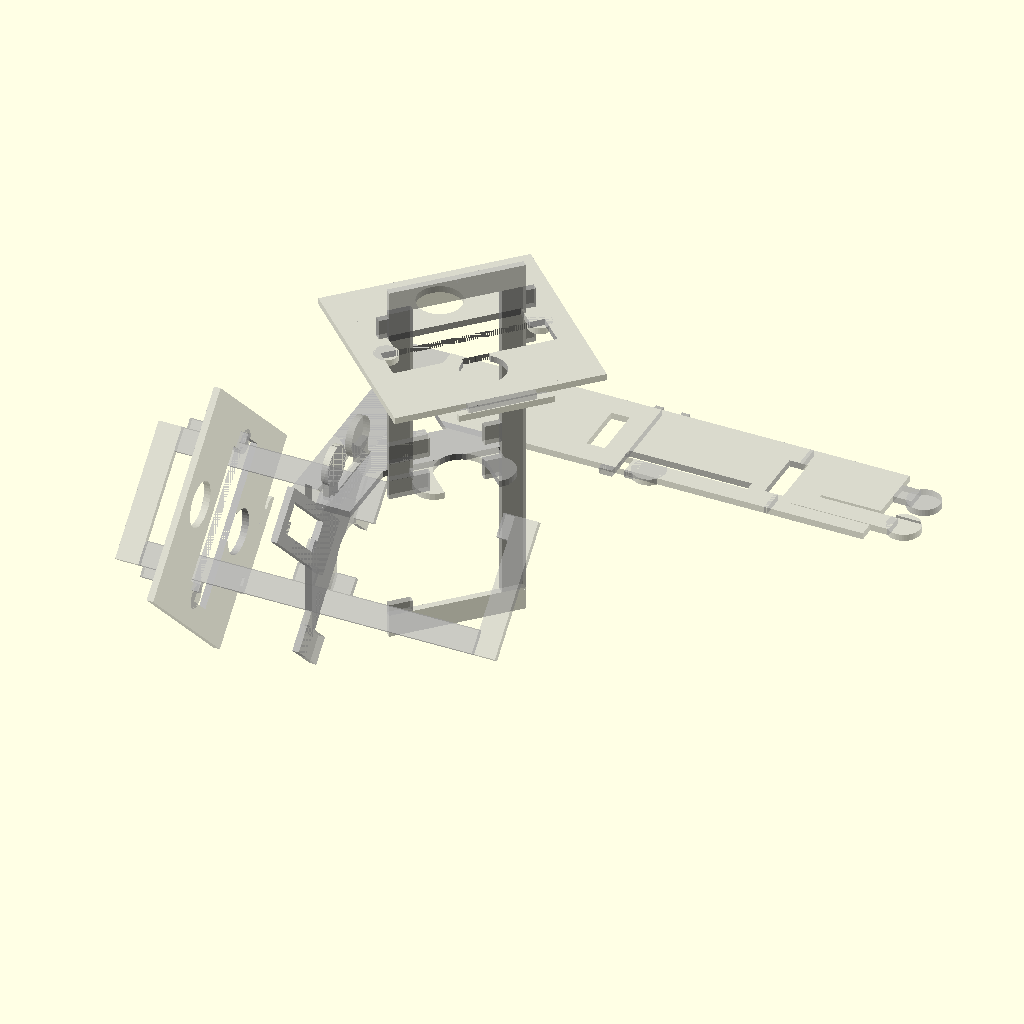
Cell 1: the model at its default parameters.
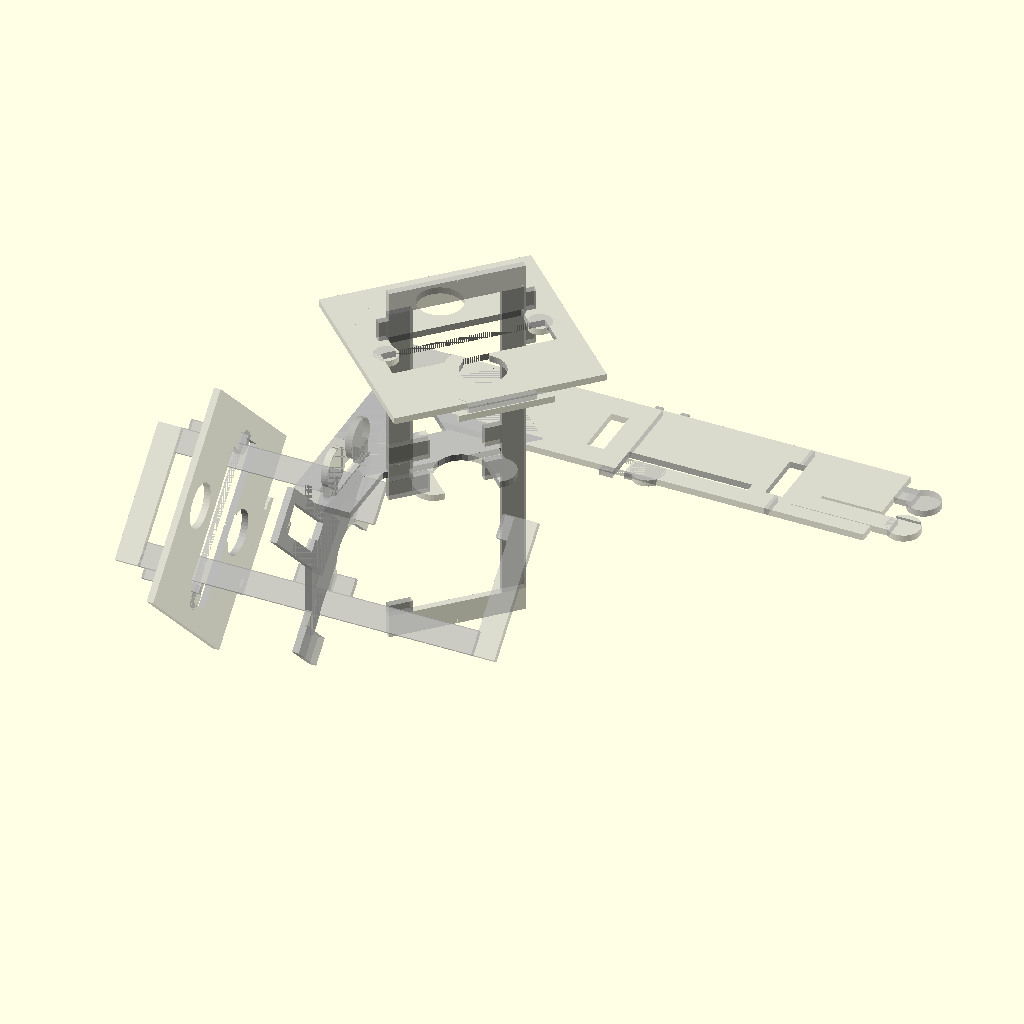
Cell 2: the same model with laserCutWidth = 0.32.
All cells are drawn from the same view direction (rotation 55°, 0°, 25°, orthographic, colour scheme Cornfield), but the view is re-fitted for each cell, so position and scale can differ between cells as well as the parameter.
OpenSCAD source file peachy_printer/printer_parts/assembled.scad:

//-----------Notes:--------------

/*(following is from description txt file. see it for more complete description of each part and function)
Parts: 
 
Base
	-holds laser mounts, snap them into [some] distance to mirror A, [some] distance outward is mirror A
	-holds mirror A frame, snaps. Mirror A is between snap circles, [some] distance outward.
	-holds mirror B mount, slot for snap. Mirror A is at bottom of slot, mirrors are [some] distance away from slot
	-holes for standoffs
Laser mounts
	-lines up laser in 2 directions with mirror A from close corner of slot

Mirror B mount
	-holds mirror B frame, snaps. mirrors height is [some] distance from bottom, mirror B left-right is [some] distance from bottom left (mirror a)

Mirror A frame
	-notches for snapping to base
	-mark squares [some] distance to mirror, static magnet holder
	-mark lines [some] distance to rod ends, dampener

Mirror B frame
	-all parts of mirror A frame
	-knobs on mirror end
*/



	//--------------Variables:------------------


//note on variables: 	mirror locations refer to center of mirror
//						laser locations in Y and Z direction are to center of laser
//				 		other distances are to nearest edge

//measured variables:
//(3mm)  :
laserCutWidth=.16;				//thickness of plastic removed when cutting (diameter rather than radius)
//acetate:
//laserCutWidth=.7;

sheet=2.96;						//thickness of sheet
sheet_A=sheet-laserCutWidth;	//corrected for laser cut

hoseThickness=3;				//extra room the hose takes up 
hoseTight=1.75;					//gap when it is tight

LaserLength=50;					
LaserRadius=6.5;
mirrorThick=.7;		//thickness of mirrors

	//controlled variables:
	freeThread=5;		//length of thread free to rotate/stretch on each side (between mirrors/magnets and frame)

	mirrorWidth=5;		//mirrors dimensions: 	
	mirrorLength=10;	//						(both mirrors are mirrorWidth by mirrorLength)

	threadhookThin=0;		//thinner part of threadhook
	threadhookThick=1.2;	//thicker part of threadhook


	frameThick=3.5;		   			//strength of frame

	frameInsideWidth=13;					//inside width of frame
	frameKnob=threadhookThick*1.5;	//spacer to allow threadhook movement when attaching B frame to laser mount

	mirrorBHolderWidth=3;			//strength on a weak part of the mirror B holder

	TrackWidth_A=15;				//laser track wide
	TrackWidth_B=10;				//laser track narrow
	perimeterSlot=3.5;			//width of plastic on edges of slots
	dampenerToBase_Z=10;				//distance from dynamic dampener to the base in Z direction

	


		//alignment variables:
		mirrorsToBase_Z=max(mirrorLength/2,sin(45)*(frameInsideWidth/2+frameThick+sheet_A+threadhookThin+mirrorThick)+mirrorBHolderWidth);
										//distance from mirrors to the base in z direction
		mirrorAToLaserTrack_Y=sin(45)*(frameThick+frameInsideWidth/2+sheet_A+laserCutWidth)+sin(45)*(threadhookThin+mirrorThick);
										//distance from mirror A to the wider part of the laser track

		mirrorAToB=mirrorWidth*1.2;		//distance between the two mirrors (Y direction)

		mirrorsToBHolder_X=sin(45)*(threadhookThin+mirrorThick+frameThick+frameInsideWidth/2+sheet_A+laserCutWidth)+perimeterSlot;
										//distance from mirrors to b frame holder in x direction

		LaserToMirrorBHolder_X=max((frameInsideWidth+frameThick*2+sheet_A*2)*sin(45)+hoseThickness+perimeterSlot,mirrorsToBHolder_X+mirrorLength/2+freeThread+frameThick+frameKnob)+3.5;
										//distance from the laser to the Mirror B Holder
//End of Variables


//--------------------Laser mount snaps:---------------------------

//parameters:
//	ridge_X
//		-width of ridge that stops laser from going left
//	ridge_Y
//		-depth of ridge that stops laser from going left
//	notch
//		-notch on top that holds laser mount in place
//	curve
//		-radius of arc
//	arc
//		-degrees of the circle from the tightest point to the resting point when snapped
//	edges
//		-edges on 360 degrees of the circle
//	length
//		-length of the track taken up by this module
//	width
//		-width of the track
//	cut
//		-width of the cut
//	thick
//		-width of the bending part
//	extraTension
//		-tension after the mount is snapped in

module laserSnap(ridge_X=2, ridge_Y=1, notch=1.2, curve=2.5, arc=40, edges=45, length=22, width=10, cut=1.5, thick=2.9, extraTension=0.4){		
	//laser mounts snap into this
	//zero x coord is left edge of mount

	//add ridge to stop mount from going further left
	translate([-ridge_X,-ridge_Y])
		square([ridge_X,ridge_Y]);

	difference(){
		union(){ 
			//main block
			square([length,width]);
			//add curve
				translate([sheet_A+curve*sin(arc),curve*cos(arc)-extraTension])
				circle(curve, $fn=edges);
			//(when snapped in) extra tension
				translate([cut,-extraTension])
					square([sheet_A-cut,extraTension]);
		}
		//cut out
		square([cut,thick]);
		translate([0,thick])
			square([length-thick*1.5,cut]);


	}
//notch on top
		translate([-notch,width])
			square([notch+.000505,notch/2]);
		translate([sheet_A,width])
			square([notch+.000505,notch/2]);
}

//----------------Laser track:-------------------


module laserTrack(){
	//top-right section of the base
	//two laser mounts snap onto this, one is thinner to allow the other past.
	
	//the distance to first mount lets the B frame attach to the first mount
	//the distance between mounts allows the laser to fit between tightly
	

	//there are two slots for standoffs to connect the base to the case

	difference() {
		union(){
			//block to first mount:
			translate([0,-laserCutWidth/2])
			square([LaserToMirrorBHolder_X,TrackWidth_A+laserCutWidth]);
			//snap for first mount:
			translate([LaserToMirrorBHolder_X,-laserCutWidth/2])
				laserSnap(width=TrackWidth_A+laserCutWidth, length=23);
			//block to second mount:
			translate([LaserToMirrorBHolder_X+23,-laserCutWidth/2])
				square([LaserLength*3/4-23-15,TrackWidth_A+laserCutWidth]);
			//snap for second mount:
			translate([LaserToMirrorBHolder_X+LaserLength*3/4,TrackWidth_A/2-TrackWidth_B/2])
				rotate(90)
					pushSnap(length=15,stopWidth=TrackWidth_A+laserCutWidth,cut=.5,cutLength=12);
		}
	//standoff slots:
	translate([LaserToMirrorBHolder_X-6,-laserCutWidth/2+perimeterSlot])
		square([sheet_A,TrackWidth_A- perimeterSlot*2+.075]);
	translate([LaserToMirrorBHolder_X+21,-laserCutWidth/2+perimeterSlot])
		square([sheet_A,TrackWidth_A- perimeterSlot*2+.075]);
	}
}


//-----------Slots for Mirror A:------------


module MirrorASlots(){
		translate([0,3]){
		difference(){
		
			translate([-sheet_A-hoseTight*2+hoseTight+sheet_A/2,perimeterSlot+sheet_A+threadhookThin+mirrorThick])
				square([sheet_A+hoseTight,frameInsideWidth]);
			translate([-sheet_A-hoseTight*2+hoseTight+sheet_A/2,perimeterSlot+sheet_A+threadhookThin+mirrorThick])
				square([hoseTight,1]);
			translate([-sheet_A-hoseTight*2+hoseTight+sheet_A/2,perimeterSlot+sheet_A+frameInsideWidth-.5+threadhookThin+mirrorThick-.5])
				square([hoseTight,1]);
		}
		}

}

//-----------Slots for Mirror B:------------

module MirrorBSlots(){

	//frame holder slot:	
	difference(){
		//perimeter:
		translate([-sheet_A-perimeterSlot,-mirrorAToB*2-perimeterSlot- mirrorAToLaserTrack_Y])
			square([sheet_A+ perimeterSlot*2,mirrorAToB*2+ perimeterSlot*2+ mirrorAToLaserTrack_Y]);
		//slot:
		//(length of the slot is twice the distance between mirrors, with mirror B (y coord) in the center of the slot)
		translate([-sheet_A,-mirrorAToB*2+laserCutWidth/2- mirrorAToLaserTrack_Y-1])
			square([sheet_A+.02,mirrorAToB*2-laserCutWidth]);
	}
    
	//fill in above slot
	translate([-sheet_A-perimeterSlot,- mirrorAToLaserTrack_Y])
		square([sheet_A+perimeterSlot,TrackWidth_A+ mirrorAToLaserTrack_Y]);



	//dampener slot:
/*	difference() {
		translate([-sheet_A*2- hoseTight*2-perimeterSlot*3,- mirrorAToLaserTrack_Y-mirrorAToB- frameInsideWidth- perimeterSlot])
			square([sheet_A+perimeterSlot*2+hoseTight*2,frameInsideWidth+perimeterSlot*2]);
		translate([-sheet_A*2-hoseTight*2-perimeterSlot*2,- mirrorAToLaserTrack_Y-mirrorAToB- frameInsideWidth])
			square([sheet_A+hoseTight,frameInsideWidth]);


	}
	//hose clamp markers:
			translate([-sheet_A*2-hoseTight*2-perimeterSlot*2,- mirrorAToLaserTrack_Y-mirrorAToB- frameInsideWidth])
				square([hoseTight,.5]);
			translate([-sheet_A*2-hoseTight*2-perimeterSlot*2,- mirrorAToLaserTrack_Y-mirrorAToB- frameInsideWidth+frameInsideWidth-.5])
				square([hoseTight,.5]);
*/
}



//---------------Snap for mirror frames:------------

//parameters:
//	curve
//		-radius of arc
//	arc
//		-degrees of the arc from tightest point to resting point after snapped
//	edges
//		-edges on 360 degrees of the circle
//	extraTension
//		-tension after it is snapped in

module FrameSnap(curve=3, arc=45, edges=30, extraTension=.2){


	difference() {
			rotate(-45)
				//move from mirror surface to where the frame rests
				translate([0,-sheet_A- threadhookThin- mirrorThick])
					{

						//back rest
						translate([-frameInsideWidth/2- frameThick+ laserCutWidth/2-perimeterSlot+ extraTension,-frameInsideWidth*1.4])
							square([frameInsideWidth+frameThick*2-laserCutWidth+perimeterSlot*2- extraTension*2,frameInsideWidth*1.4]);


						//left edge and curve:
						
						translate([-frameInsideWidth/2- laserCutWidth/2+curve*cos(arc),sheet_A+curve*sin(arc)-extraTension])
							circle(curve, $fn=edges);

						//right edge and curve:
						
						translate([+frameInsideWidth/2+ laserCutWidth/2-curve*cos(arc),sheet_A+curve*sin(arc)-extraTension])
							circle(curve, $fn=edges);						
						
												//connect between:
						translate([-frameInsideWidth/2-laserCutWidth/2,0])
							square([frameInsideWidth+laserCutWidth,sheet_A-extraTension]);
					}
		//cut edges:
		translate([-frameInsideWidth-sin(45)*(frameInsideWidth/2+frameThick+perimeterSlot+sheet_A+threadhookThin+mirrorThick),-frameInsideWidth*2-sin(45)*(frameInsideWidth/2+frameThick+perimeterSlot+sheet_A)])
			square([frameInsideWidth,frameInsideWidth*4]);
		translate([-sin(45)*(frameInsideWidth/2+frameThick+perimeterSlot+sheet_A+threadhookThin+mirrorThick),-frameInsideWidth*2-sin(45)*(frameInsideWidth/2+frameThick+perimeterSlot+sheet_A+threadhookThin+mirrorThick)])
		square(frameInsideWidth*2);

		//room for thread assembly:
		circle(4,$fn=30);
		rotate(45) translate([0,-4])square([10,8]);
	}

}

//----------------Laser Mount A----------------

//parameters:
//	perimeter
//		-thickness around slot and laser hole
module LaserMountA(perimeter=5) {
	difference() {
		union(){
			translate([mirrorAToLaserTrack_Y,-mirrorsToBase_Z]){
				difference() {
					translate([-mirrorAToLaserTrack_Y,-sheet_A-perimeter])
						square([mirrorAToLaserTrack_Y+TrackWidth_A+perimeter,sheet_A+perimeter+mirrorsToBase_Z]);
					translate([+laserCutWidth/2,-sheet_A])
						square([TrackWidth_A-laserCutWidth,sheet_A]);
				}

			}
			circle(LaserRadius+hoseTight+perimeter);
		}
		circle(LaserRadius+hoseTight);
		translate([-LaserRadius-hoseTight-perimeter,-LaserRadius-hoseTight-perimeter])
			square([LaserRadius+hoseTight+perimeter,hoseTight+perimeter]);
		rotate(20)
			translate([-LaserRadius-hoseTight-perimeter,-hoseTight-perimeter])
			square([LaserRadius+hoseTight+perimeter,hoseTight+perimeter]);
	}


}


//----------------Laser Mount B----------------





//parameters:
//	perimeter
//		-thickness around slot and laser hole
module LaserMountB(perimeter=3) {
	difference() {
		union(){
			translate([mirrorAToLaserTrack_Y+(TrackWidth_A- TrackWidth_B)/2,-mirrorsToBase_Z]){
				difference() {
					translate([-mirrorAToLaserTrack_Y-(TrackWidth_A- TrackWidth_B)/2,-sheet_A-perimeter])
						square([mirrorAToLaserTrack_Y-(TrackWidth_A- TrackWidth_B)/2+TrackWidth_A+perimeter,sheet_A+perimeter+mirrorsToBase_Z]);
					translate([+laserCutWidth/2,-sheet_A])
						square([TrackWidth_B-laserCutWidth,sheet_A]);
				}

			}
			circle(LaserRadius+perimeter);
		}
		circle(LaserRadius+.2);

	}


}

//--------------B frame holder:------------------
//parameters:
//	curve
//		-radius of arc
//	arc
//		-degrees of the arc from tightest point to resting point after snapped
//	edges
//		-edges on 360 degrees of the circle
//	cut
//		-width of the cut for bending
//	thick
//		-width of the bending part
//	extraTension
//		-tension after it is snapped in
//	cutLength
//		-length of the cut for bending

//simplifying variable:
fillGap=max(0,mirrorsToBase_Z-sin(45)*(frameInsideWidth/2+frameThick+sheet_A+threadhookThin+mirrorThick));


module BFrameHolder(curve=3, arc=36, edges=40, cut=0.2, cutLength=9.4, thick=2.7, extraTension=0.3){

	difference() {
		union(){
			translate([0,mirrorsToBase_Z]) rotate(45+90) translate([-3,7])
			square([8,21]);
			translate([0,mirrorsToBase_Z])
				{
				FrameSnap();
				}

			//left bend and curve:
			translate([-mirrorAToB-extraTension,-sheet_A])
				square([thick,sheet_A]);
			translate([-mirrorAToB+curve*cos(arc)-extraTension,-sheet_A-curve*sin(arc)+extraTension])
				circle(curve, $fn=edges);

			//right bend and curve:
			translate([mirrorAToB-thick+extraTension,-sheet_A])
				square([thick,sheet_A]);
			translate([mirrorAToB-curve*cos(arc)+extraTension,-sheet_A-curve*sin(arc)+extraTension])
				circle(curve, $fn=edges);


			//fill in gap between frame snap and bottom:
			//if(mirrorsToBase_Z>(sin(45)*(frameInsideWidth/2+frameThick+sheet_A+threadhookThin+mirrorThick)+mirrorBHolderWidth)){
				translate([-sin(45)*(frameInsideWidth/2+frameThick+sheet_A+threadhookThin+mirrorThick+perimeterSlot),0])
				square([sin(45)*(frameInsideWidth+frameThick*2+sheet_A+threadhookThin+mirrorThick+perimeterSlot),fillGap]);
			//}
			//for marking "2"
			translate([-11.78,19.32])rotate(-45)translate([-3,-3.3]) square([4,8]);
			translate([-11.78,19.32])rotate(-45)translate([-3,-3.3]) square([9,3]);
		
		}
		//cuts

		translate([-mirrorAToB-cut/4-extraTension,0])
			square([cut/4,cutLength]);


		translate([-mirrorAToB+thick-extraTension,-sheet_A-curve*2])
			square([cut,+sheet_A+curve*2+cutLength-thick]);
translate([0,mirrorsToBase_Z]) rotate(45+90) translate([0,3]) mirror([1,0,0])
MirrorASlots();
	}		

}



//-------------- Frame:------------------------

magnetToBase_Z=dampenerToBase_Z+10;
frameLengthInside=freeThread*2+mirrorLength/2+mirrorsToBase_Z+sheet+magnetToBase_Z;

tighterSheet=.07;


module Frame(ridge_X=3,ridge_Y=1.5){
	//(counterclockwise starting at left middle)
	translate([0,-tighterSheet/2])
		square([ridge_Y*1.7+frameThick,ridge_X+tighterSheet/2]);
	translate([0,-sheet_A])
		square([frameThick,sheet_A]);
	translate([0,-sheet_A-ridge_X])
		square([frameThick+ridge_Y*1.7,ridge_X+tighterSheet/2]);
	
	//left to bottom:
	translate([0,-sheet-magnetToBase_Z- freeThread])
		square([frameThick,magnetToBase_Z+freeThread]);

	//bottom:
	difference() {
		translate([0,-sheet-magnetToBase_Z- freeThread- frameThick])
			square([frameThick*2+frameInsideWidth,frameThick]);

		//notches for thread
		translate([0,-sheet-magnetToBase_Z- freeThread-0.3])
			square([.6,0.01]);
		translate([frameInsideWidth+frameThick*2-.6,-sheet-magnetToBase_Z- freeThread-0.3])
			square([.6,0.01]);
		translate([frameThick+frameInsideWidth/2-0.005,-sheet-magnetToBase_Z- freeThread- frameThick])
			square([0.01,.6]);
	}
	
	//right:
	translate([frameThick+frameInsideWidth,-sheet-magnetToBase_Z- freeThread])
		square([frameThick,frameLengthInside]);

	//base ridges
	translate([frameThick+frameInsideWidth- ridge_Y*1.7,-tighterSheet/2])	
		square([ridge_Y*1.7,ridge_X+tighterSheet/2]);
	translate([frameThick+frameInsideWidth -ridge_Y*1.7,-sheet_A-ridge_X])
		square([ridge_Y*1.7,ridge_X+tighterSheet/2]);


	//top:
	difference() {
		union(){
			translate([0,mirrorsToBase_Z+mirrorLength/2+freeThread])
				square([frameInsideWidth+frameThick*2,frameThick]);
			translate([0,mirrorsToBase_Z+mirrorLength/2+freeThread -frameThick/2])
				square([frameThick, frameThick/2]);
		}
		//notches for thread
		translate([0,+.3+mirrorsToBase_Z+mirrorLength/2+freeThread])
			square([.6,0.01]);
		translate([frameInsideWidth+frameThick*2-.6,+.3+mirrorsToBase_Z+mirrorLength/2+freeThread])
			square([.6,0.01]);
		translate([frameThick+frameInsideWidth/2-0.005,mirrorsToBase_Z+mirrorLength/2+freeThread+frameThick-.6])
			square([0.01,.6]);
	}

	//magnet holder ridges
	//left
	translate([-ridge_Y,-sheet_A/2- magnetToBase_Z])
		square([ridge_Y,ridge_X+tighterSheet/2]);
	translate([-ridge_Y,-sheet_A*1.5- magnetToBase_Z- ridge_X])
		square([ridge_Y,ridge_X+tighterSheet/2]);
	//right
	translate([frameThick*2+frameInsideWidth,-sheet_A/2- magnetToBase_Z])
		square([ridge_Y,ridge_X+tighterSheet/2]);
	translate([frameThick*2+frameInsideWidth,-sheet_A*1.5- magnetToBase_Z- ridge_X])
		square([ridge_Y,ridge_X+tighterSheet/2]);
}

//---------------Push Snap:-------------------

//parameters:
//	curve
//		-radius of arc
//	arc
//		-degrees of the arc from tightest point to resting point after snapped
//	edges
//		-edges on 360 degrees of the circle
//	cut
//		-width of the cut for bending
//	thick
//		-width of the bending part
//	extraTension
//		-tension after it is snapped in
//	cutLength
//		-length of the cut for bending
//	width
//		-width of slot that it goes into
//	length
//		-length it takes up above snap point
//	stopwidth
//		-width after snap


module pushSnap(curve=2.5,arc=40,edges=40,cut=1,thick=3,extraTension=0.2,cutLength=5,width=TrackWidth_B,length=9,stopWidth=TrackWidth_A){
	difference(){
		union(){
			//left bend and curve:
			translate([-extraTension,-sheet_A])
				square([thick,sheet_A]);
			translate([+curve*cos(arc)-extraTension,-sheet_A-curve*sin(arc)+extraTension])
				circle(curve, $fn=edges);

			//right bend and curve:
			translate([width-thick+extraTension,-sheet_A])
				square([thick,sheet_A]);
			translate([width-curve*cos(arc)+extraTension,-sheet_A-curve*sin(arc)+extraTension])
				circle(curve, $fn=edges);

			//top
			translate([width/2-stopWidth/2,0])
			square([stopWidth,length]);
		}
		//cuts:
		translate([-cut/4-extraTension,0])
			square([cut/4,cutLength]);
		translate([+thick-extraTension,-sheet_A-curve*2])
			square([cut,+sheet_A+curve*2+cutLength-thick]);

	}
}





//-----------------Static Magnet Holder:---------------

module StaticMagnetHolder(magnetStatic=6.7,magnetDynamic=2.3,curve=1.8,edges=30,arc=37,extraTension=0.21,ridge_Y=2){
	difference(){
		//outside
		translate([-frameInsideWidth/2-frameThick-ridge_Y- perimeterSlot,-sheet_A-magnetStatic-perimeterSlot-magnetDynamic])
		union(){
			square([(frameInsideWidth/2+frameThick+ridge_Y+ perimeterSlot)*2,(sheet_A+magnetStatic+perimeterSlot)*2+magnetDynamic*2]);
			translate([frameInsideWidth/2+frameThick+ridge_Y+ perimeterSlot-5,-1]) 
			union(){
				square([10,1]);
				difference(){
					translate([-2,-1.5])square([14,1.5]);
					translate([-2,-.7])rotate(40) square(3);
					translate([-2+14,-.7])rotate(-40)translate([-3,0]) square(3);
				}
			}
		}
		//snapped slot
		translate([-frameInsideWidth/2-frameThick+ extraTension,0])
		square([frameInsideWidth+frameThick*2- extraTension*2,sheet_A+threadhookThin+mirrorThick]);

		//unsnapped slot
		translate([-frameInsideWidth/2-frameThick-ridge_Y,-magnetDynamic-sheet_A])
		square([frameInsideWidth+frameThick*2+ridge_Y*2,sheet_A+magnetDynamic]);

		//magnet holes
		translate([0,+threadhookThin+mirrorThick+magnetDynamic+sheet_A+magnetStatic/2])
		circle(magnetStatic/2,$fn=40);

		translate([0,-magnetDynamic-sheet_A-magnetStatic/2]){
			circle(magnetStatic/2,$fn=40);
			translate([-2,0]) square([4,magnetStatic/2]);
		}
		
	}
	//snap curves:
		difference(){
			union(){
				translate([-frameThick- frameInsideWidth/2- curve*cos(arc)+extraTension, threadhookThin+mirrorThick- curve*sin(arc)+extraTension])
					circle(curve, $fn=edges);
				translate([frameThick+ frameInsideWidth/2+ curve*cos(arc)-extraTension, threadhookThin+mirrorThick- curve*sin(arc)+extraTension])
					circle(curve, $fn=edges);	
			}
				translate([-frameInsideWidth/2-frameThick-ridge_Y,-magnetDynamic-sheet_A])
		square([frameInsideWidth+frameThick*2+ridge_Y*2,sheet_A]);
		}
}


//----------------Standoff:-------------------

module standoff(length=magnetToBase_Z+freeThread+frameThick+threadhookThick*3+20,extraTension=laserCutWidth/2-.05){
	//bottom
	translate([-extraTension,0])
		pushSnap(width=TrackWidth_A-perimeterSlot*2+extraTension*2,length=10,cutLength=9);

	//middle
	translate([-perimeterSlot,10])
		square([TrackWidth_A,length-20]);

	//top
	translate([TrackWidth_A-perimeterSlot*2+extraTension,length])
		rotate(180)
			pushSnap(width=TrackWidth_A-perimeterSlot*2+extraTension*2,length=10,cutLength=9);



}
//----------------circuit mount:-------------------

module circuit(length=magnetToBase_Z+freeThread+frameThick+threadhookThick*3+20,extraTension=laserCutWidth/2-.05){
	//bottom
	translate([-extraTension,0])
		pushSnap(width=TrackWidth_A-perimeterSlot*2+extraTension*2,length=10,cutLength=9);

	//middle
	translate([-perimeterSlot,10])
		square([TrackWidth_A,length-20]);

	//top
	translate([TrackWidth_A-perimeterSlot*2+extraTension,length])
		rotate(180)
			pushSnap(width=TrackWidth_A-perimeterSlot*2+extraTension*2,length=10,cutLength=9);
	
	circuitHoles(-36,0,extraTension){
			
	}

}
module circuitHoles(x,y,extraTension){
		translate([x,y]){
			difference(){
				square([58,47]);
				translate([-x-1,0]) square([TrackWidth_A-perimeterSlot*2+2+extraTension*2,100]);
				translate([4,4]) circle(1.5,$fn=15);
				translate([54,4]) circle(1.5,$fn=15);
				translate([54,43.5]) circle(1.5,$fn=15);
				translate([4,43.5]) circle(1.5,$fn=15);
			}	
		}

}


//----------------Static Dampeners:--------------
module staticDampenerA(){
	pushSnap(width=sheet_A+perimeterSlot,stopWidth=sheet_A+perimeterSlot*2,length=mirrorsToBase_Z,cutLength=8);
	//translate([-perimeterSlot/2,sheet_A+hoseThickness+mirrorsToBase_Z+4])
		//rotate(-45)	square(sheet_A+perimeterSlot*2);
}



module staticDampenerB(){
	difference() {
		translate([-perimeterSlot,-perimeterSlot])
			square([sheet_A+perimeterSlot*2,sheet_A*1.5+perimeterSlot*2]);
		translate([0,0])
			square([sheet_A,sheet_A+perimeterSlot]);
	}
	translate([-perimeterSlot,sheet_A+perimeterSlot])
		square([sheet_A+perimeterSlot*2,perimeterSlot+sheet_A+4.25]);
	//surface:
	difference(){
		translate([-perimeterSlot,sheet_A+perimeterSlot+perimeterSlot+sheet_A+3.5])
			square([sheet_A+perimeterSlot*2,4]);
		translate([+sheet_A/2,sheet_A+perimeterSlot+perimeterSlot+sheet_A+7.5])
			circle(3.25,$fn=15);
	}
}




//---------------Thread Assembly:----------------

//parameters:
//	hole
//		-hole for thread/rod at top and bottom
//	dampener radius
//	dampener length
//	perimeter(s)
//		-width around cutouts at different areas
// 	width
//		-width on narrow section
//	total length
//		- frame length less free thread
//	mirror grab
//		-the length that wraps around the mirror's face
//	tab depth
//		-makes folding easier
//	magnetFold
//		-length/width of fold for the magnet

module threadAssembly(hole=.5,dampenerRadius=1.4,dampenerLength=6,perimeterMagnet=1.8,perimeterDampener=1.0,width=2, totalLength=frameLengthInside -freeThread*2+1 ,mirrorGrab=01,tabDepth=1.5,magnetFold=2.5){
	
//mirror:	
	difference(){
		square([mirrorWidth,mirrorLength],center = true);

		//circle
		translate([0,mirrorLength/2 -hole -laserCutWidth])
			rotate(-30) circle(hole*1.5,$fn=3);

	}
	translate([-.35,5])square([.7,.4]);
	translate([-.8,5.4])square([1.6,.8]);
//dampener:

	difference() {
		translate([-dampenerRadius-perimeterDampener,mirrorLength/2 -totalLength+10]){
			square([dampenerRadius*2+perimeterDampener*2,dampenerLength]);	
			translate([+dampenerRadius+perimeterDampener,dampenerLength])
				circle(dampenerRadius+perimeterDampener,$fn=40);
			translate([0,-perimeterDampener])
				square([dampenerRadius*2+perimeterDampener*2,perimeterDampener]);
			
		}
		//folding piece:
		translate([-dampenerRadius,mirrorLength/2 -totalLength+10]){
			square([dampenerRadius*2,dampenerLength]);
		translate([dampenerRadius,dampenerLength])
			circle(dampenerRadius,$fn=20);
		}
	}


	//thin part:
		translate([-width/2,mirrorLength/2 -totalLength+magnetFold])
			square([width,10-magnetFold]);
		translate([-width/2,mirrorLength/2 -totalLength+10+dampenerLength+dampenerRadius])
			square([width,totalLength -mirrorLength -dampenerRadius -dampenerLength-10]);


	difference(){
		
		//at magnet:
		translate([-perimeterMagnet,mirrorLength/2 -totalLength -magnetFold/2 -hole*2 -laserCutWidth*2])
			square([perimeterMagnet*2,+magnetFold*1.5+hole*2+laserCutWidth*2]);
		translate([0,mirrorLength/2 -totalLength-magnetFold/2 -hole -laserCutWidth])
			rotate(30) circle(hole*1.5,$fn=3);
		translate([0,mirrorLength/2 -totalLength-magnetFold/2])
			square([magnetFold/2,magnetFold]);
	}
	translate([-.35,-40.15])square([.7,.4]);
	translate([-.8,-40.15-.8])square([1.6,.8]);

}
cardboard=4;
height=208+17;
front=171+8;
side=141.5;
overlap=15;
tinycut=0.006;

safeY=50+9;
safeX=25+6;
safeR=.3;

module cover(){
	%difference(){
		union(){
			translate([front+overlap*2,0]) square([front+side*2,height+side+overlap]);
		}
		square([front,side+overlap]);

		translate([front+overlap*2,0]) square([side,side+overlap]);
		translate([front+overlap*2,0]) square([tinycut,side+overlap+height]);

		translate([front+side+overlap*2,0]) square([front,side+overlap]);
		translate([front+side+overlap*2,0]) square([tinycut,side+overlap+height]);

		translate([front+side+front+overlap*2,0]) square([side,side+overlap]);
		translate([front+side+front+overlap*2,0]) square([tinycut,side+overlap+height]);
	}


	difference(){
		union(){
			square([front+overlap,height+side+overlap]);
			translate([-overlap,side+overlap+tinycut]) square([overlap-tinycut,height]);
			translate([0,height+side+overlap+0.006]) square([front,overlap]);

		}
		square([front,side+overlap]);

		translate([front,0]) square([side,side+overlap]);
		translate([front,0]) square([tinycut,side+overlap+height]);


		translate([0,side+overlap]) square([front,tinycut]);


	}
	difference(){
		union(){
			translate([-overlap,0]) square([front+overlap*2,side+overlap]);


		}
		translate([-overlap,0]) square(overlap);
		translate([front,0]) square(overlap);

		translate([front,side+overlap-.006]) square([overlap,0.006]);
		square([0.006,side+overlap]);
		translate([0,overlap]) square([front,0.006]);
		translate([front,overlap]) square([0.006,side]);


		translate([safeX,safeY+overlap]) circle(safeR,$fn=10);
		translate([front+side,side]) square([.006,overlap]);
		translate([front*2+side,side]) square([.006,overlap]);
		translate([front,side+overlap+height]) square([.006,overlap]);
	}
}


//----------------Call Modules:-----------------


*threadAssembly();

*square([5,10]);
*cover();
*union(){
    LaserMountA();
    translate([mirrorAToLaserTrack_Y+TrackWidth_A*2+        LaserRadius,0])
        LaserMountB();
}
*standoff();
*circuit();
*staticDampenerA();
*staticDampenerB();
*LaserMountB();


%union(){
translate([-20,-18,-12])rotate([90,-45,90])StaticMagnetHolder();
translate([13,-9,22])rotate([0,0,45])StaticMagnetHolder();
translate([4,-14,-1])rotate([-90,0,45])Frame();
translate([0,-12,-3])rotate([0,45,-90])Frame();
translate([-1,-17,0])rotate([-90,0,90])BFrameHolder();
//Base:
difference(){
	union(){
			laserTrack();
			MirrorBSlots();
			translate([mirrorsToBHolder_X,-mirrorAToLaserTrack_Y])
				rotate(-90)
					FrameSnap();
	}
	translate([mirrorsToBHolder_X,-mirrorAToLaserTrack_Y])
			rotate(-45+90)
				MirrorASlots();
}
}
Customizer parameters (derived from the source; name, type, default, range or options):
laserCutWidth: number, default 0.16
sheet: number, default 2.96
hoseThickness: number, default 3
hoseTight: number, default 1.75
LaserLength: number, default 50
LaserRadius: number, default 6.5
mirrorThick: number, default 0.7
freeThread: number, default 5
mirrorWidth: number, default 5
mirrorLength: number, default 10
threadhookThin: number, default 0
threadhookThick: number, default 1.2
frameThick: number, default 3.5
frameInsideWidth: number, default 13
mirrorBHolderWidth: number, default 3
TrackWidth_A: number, default 15
TrackWidth_B: number, default 10
perimeterSlot: number, default 3.5
dampenerToBase_Z: number, default 10
